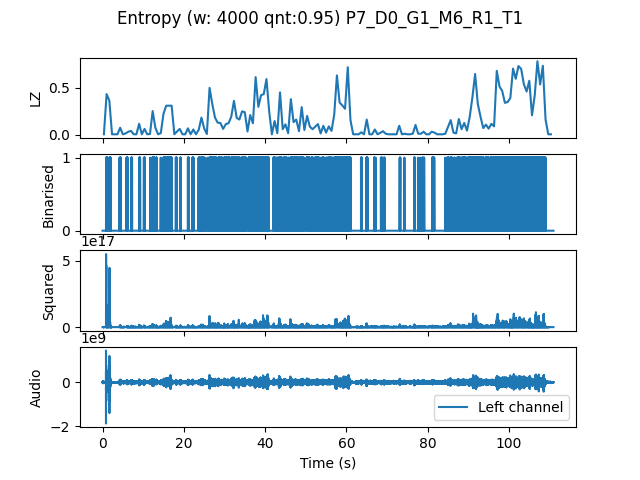

Data behind this chart, as committed beside it:
, t0, LZ, CTW
mean, 665665, 0.1685, 0.1963
0.0, 0.0, 0.005983, 0.0006453
0.6667, 0.6667, 0.4308, 0.7416
1.333, 1.333, 0.362, 0.5108
2.0, 2.0, 0.005983, 0.0006453
2.667, 2.667, 0.005983, 0.0006453
3.333, 3.333, 0.005983, 0.0006453
4.0, 4.0, 0.07479, 0.09867
4.667, 4.667, 0.005983, 0.0006453
5.333, 5.333, 0.01496, 0.01828
6.0, 6.0, 0.03291, 0.03029
6.667, 6.667, 0.04188, 0.0464
7.333, 7.333, 0.005983, 0.0006453
8.0, 8.0, 0.005983, 0.0006453
8.667, 8.667, 0.1167, 0.1858
9.333, 9.333, 0.005983, 0.0006453
10.0, 10.0, 0.06282, 0.06057
10.67, 10.67, 0.005983, 0.0006453
11.33, 11.33, 0.008974, 0.003432
12.0, 12.0, 0.2513, 0.2577
12.67, 12.67, 0.07479, 0.07709
13.33, 13.33, 0.005983, 0.0006453
14.0, 14.0, 0.01795, 0.009844
14.67, 14.67, 0.2244, 0.2387
15.33, 15.33, 0.3081, 0.5311
16.0, 16.0, 0.3081, 0.3302
16.67, 16.67, 0.3081, 0.5494
17.33, 17.33, 0.005983, 0.0006453
18.0, 18.0, 0.0359, 0.03951
18.67, 18.67, 0.06282, 0.06618
19.33, 19.33, 0.005983, 0.0006453
20.0, 20.0, 0.005983, 0.0006453
20.67, 20.67, 0.0688, 0.08008
21.33, 21.33, 0.005983, 0.0006453
22.0, 22.0, 0.05684, 0.0646
22.67, 22.67, 0.005983, 0.0006453
23.33, 23.33, 0.05385, 0.08757
24.0, 24.0, 0.1825, 0.1975
24.67, 24.67, 0.0688, 0.06158
25.33, 25.33, 0.008974, 0.003432
26.0, 26.0, 0.4966, 0.5343
26.67, 26.67, 0.3261, 0.3256
27.33, 27.33, 0.1825, 0.2321
28.0, 28.0, 0.1286, 0.1301
28.67, 28.67, 0.1256, 0.112
29.33, 29.33, 0.06282, 0.1036
30.0, 30.0, 0.1137, 0.1446
30.67, 30.67, 0.1226, 0.1603
31.33, 31.33, 0.1915, 0.1976
32.0, 32.0, 0.359, 0.6108
32.67, 32.67, 0.1795, 0.2483
33.33, 33.33, 0.1615, 0.2145
34.0, 34.0, 0.2483, 0.2617
34.67, 34.67, 0.2393, 0.3416
35.33, 35.33, 0.0359, 0.07009
36.0, 36.0, 0.2094, 0.2135
36.67, 36.67, 0.1226, 0.1723
37.33, 37.33, 0.6103, 0.6118
38.0, 38.0, 0.2962, 0.3812
38.67, 38.67, 0.4188, 0.429
... 107 more rows
